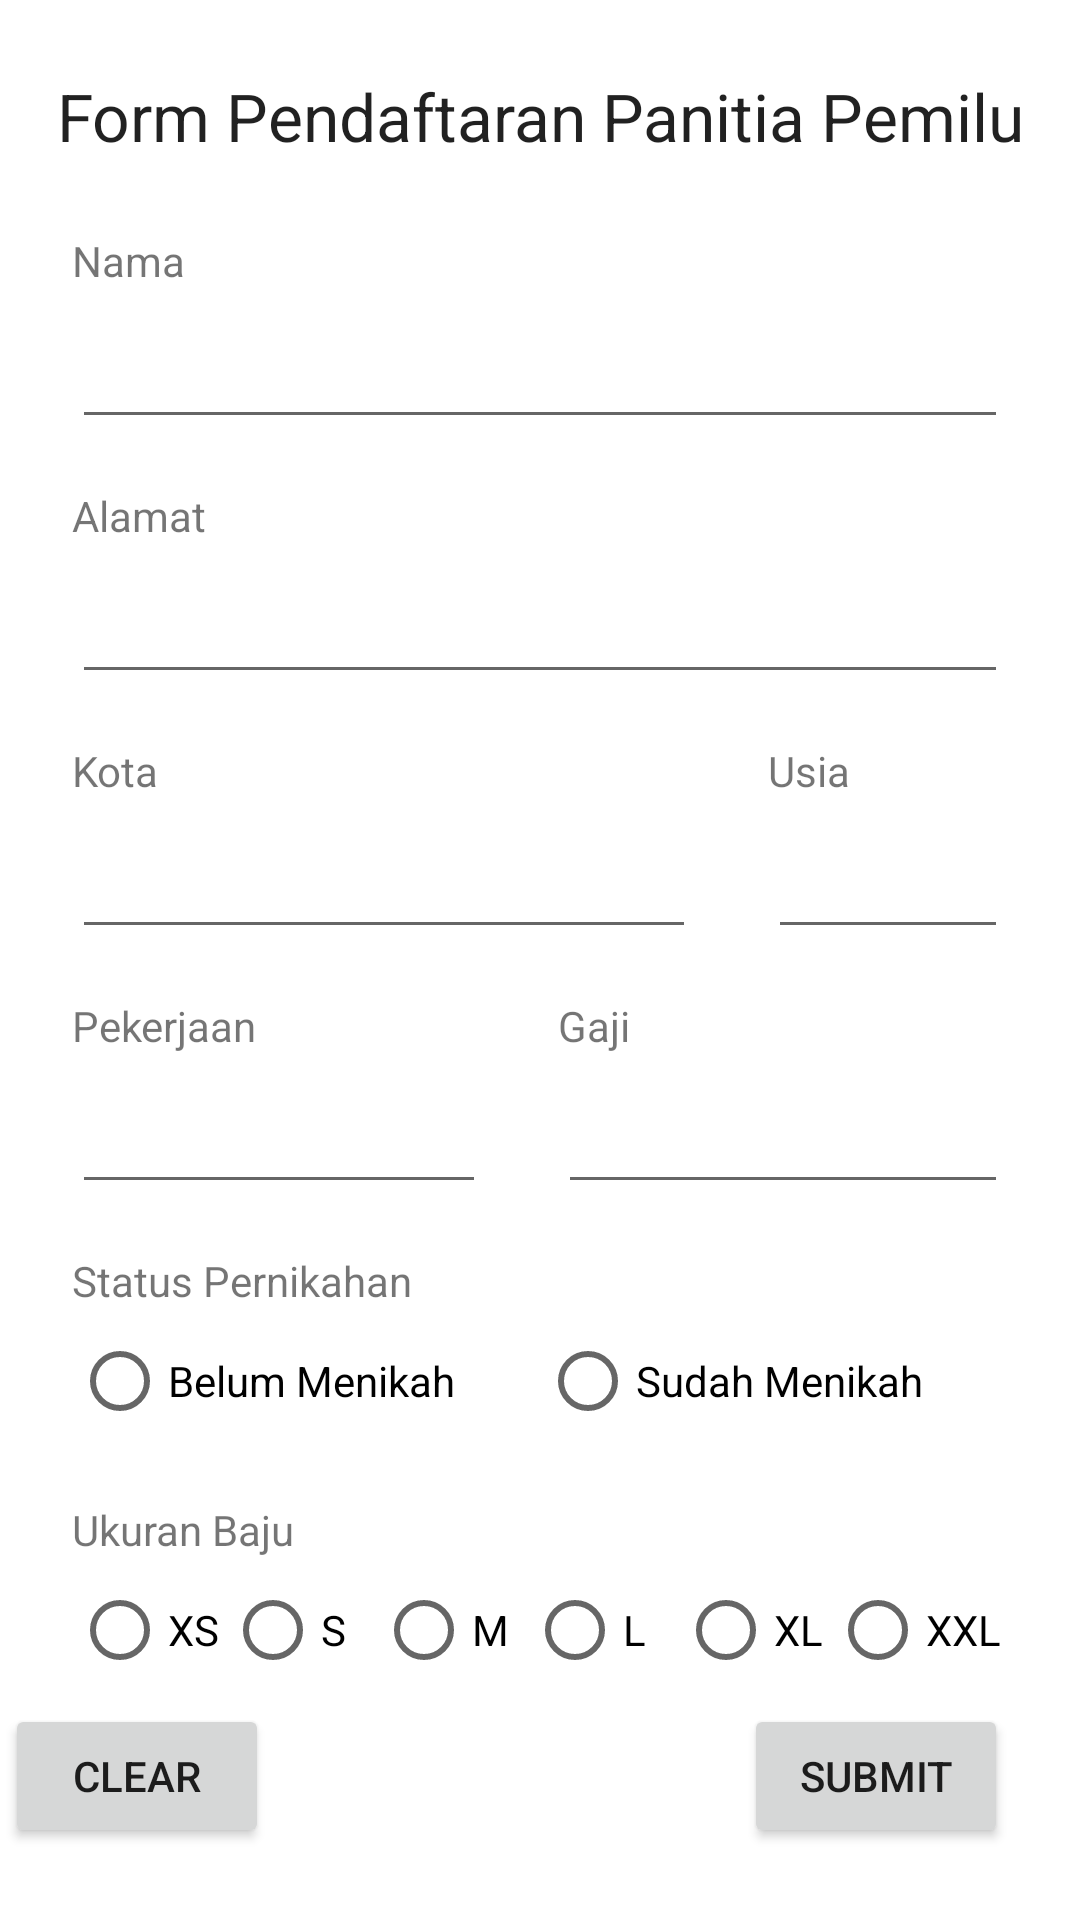

Write the Android layout XML for this screen, with the resource values it uses.
<!-- AndroidManifest.xml: application theme Theme.Utsno3pendataan -->
<!-- res/layout/activity_form.xml -->
<?xml version="1.0" encoding="utf-8"?>
<androidx.constraintlayout.widget.ConstraintLayout xmlns:android="http://schemas.android.com/apk/res/android"
    xmlns:app="http://schemas.android.com/apk/res-auto"
    xmlns:tools="http://schemas.android.com/tools"
    android:layout_width="match_parent"
    android:layout_height="match_parent"
    tools:context=".FormActivity">

    <RadioGroup
        android:id="@+id/rgUkuranBaju"
        android:layout_width="0dp"
        android:layout_height="wrap_content"
        android:layout_marginStart="24dp"
        android:layout_marginEnd="24dp"
        android:orientation="horizontal"
        app:layout_constraintEnd_toEndOf="parent"
        app:layout_constraintStart_toStartOf="parent"
        app:layout_constraintTop_toBottomOf="@+id/tvUkuranBaju">

        <RadioButton
            android:id="@+id/rbXS"
            android:layout_width="wrap_content"
            android:layout_height="wrap_content"
            android:layout_weight="1"
            android:text="XS" />

        <RadioButton
            android:id="@+id/rbS"
            android:layout_width="wrap_content"
            android:layout_height="wrap_content"
            android:layout_weight="1"
            android:text="S" />

        <RadioButton
            android:id="@+id/rbM"
            android:layout_width="wrap_content"
            android:layout_height="wrap_content"
            android:layout_weight="1"
            android:text="M" />

        <RadioButton
            android:id="@+id/rbL"
            android:layout_width="wrap_content"
            android:layout_height="wrap_content"
            android:layout_weight="1"
            android:text="L" />

        <RadioButton
            android:id="@+id/rbXL"
            android:layout_width="wrap_content"
            android:layout_height="wrap_content"
            android:layout_weight="1"
            android:text="XL" />

        <RadioButton
            android:id="@+id/rbXXL"
            android:layout_width="wrap_content"
            android:layout_height="wrap_content"
            android:layout_weight="1"
            android:text="XXL" />
    </RadioGroup>

    <TextView
        android:id="@+id/tvUkuranBaju"
        android:layout_width="wrap_content"
        android:layout_height="wrap_content"
        android:layout_marginStart="24dp"
        android:layout_marginTop="16dp"
        android:text="Ukuran Baju"
        app:layout_constraintStart_toStartOf="parent"
        app:layout_constraintTop_toBottomOf="@+id/rgStatusPernikahan" />

    <EditText
        android:id="@+id/etAlamat"
        android:layout_width="0dp"
        android:layout_height="50dp"
        android:layout_marginStart="24dp"
        android:layout_marginTop="0dp"
        android:layout_marginEnd="24dp"
        android:ems="10"
        android:inputType="textShortMessage"
        app:layout_constraintEnd_toEndOf="parent"
        app:layout_constraintHorizontal_bias="1.0"
        app:layout_constraintStart_toStartOf="parent"
        app:layout_constraintTop_toBottomOf="@+id/tvAlamat" />

    <EditText
        android:id="@+id/etKota"
        android:layout_width="0dp"
        android:layout_height="50dp"
        android:layout_marginStart="24dp"
        android:layout_marginTop="0dp"
        android:layout_marginEnd="24dp"
        android:ems="10"
        android:inputType="textShortMessage"
        app:layout_constraintEnd_toStartOf="@+id/etUsia"
        app:layout_constraintStart_toStartOf="parent"
        app:layout_constraintTop_toBottomOf="@+id/tvKota" />

    <EditText
        android:id="@+id/etPekerjaan"
        android:layout_width="0dp"
        android:layout_height="50dp"
        android:layout_marginStart="24dp"
        android:layout_marginEnd="24dp"
        android:ems="10"
        android:inputType="textShortMessage"
        app:layout_constraintEnd_toStartOf="@+id/etGaji"
        app:layout_constraintStart_toStartOf="parent"
        app:layout_constraintTop_toBottomOf="@+id/tvPekerjaan" />

    <EditText
        android:id="@+id/etUsia"
        android:layout_width="80dp"
        android:layout_height="50dp"
        android:layout_marginTop="0dp"
        android:layout_marginEnd="24dp"
        android:ems="10"
        android:inputType="numberSigned"
        app:layout_constraintEnd_toEndOf="parent"
        app:layout_constraintTop_toBottomOf="@+id/tvUsia" />

    <EditText
        android:id="@+id/etGaji"
        android:layout_width="150dp"
        android:layout_height="50dp"
        android:layout_marginTop="0dp"
        android:layout_marginEnd="24dp"
        android:ems="10"
        android:inputType="numberSigned"
        app:layout_constraintEnd_toEndOf="parent"
        app:layout_constraintTop_toBottomOf="@+id/tvGaji" />

    <TextView
        android:id="@+id/tvAlamat"
        android:layout_width="wrap_content"
        android:layout_height="wrap_content"
        android:layout_marginStart="24dp"
        android:layout_marginTop="16dp"
        android:text="Alamat"
        app:layout_constraintStart_toStartOf="parent"
        app:layout_constraintTop_toBottomOf="@+id/etNama" />

    <TextView
        android:id="@+id/tvKota"
        android:layout_width="wrap_content"
        android:layout_height="wrap_content"
        android:layout_marginStart="24dp"
        android:layout_marginTop="16dp"
        android:text="Kota"
        app:layout_constraintStart_toStartOf="parent"
        app:layout_constraintTop_toBottomOf="@+id/etAlamat" />

    <TextView
        android:id="@+id/tvPekerjaan"
        android:layout_width="wrap_content"
        android:layout_height="wrap_content"
        android:layout_marginStart="24dp"
        android:layout_marginTop="16dp"
        android:text="Pekerjaan"
        app:layout_constraintStart_toStartOf="parent"
        app:layout_constraintTop_toBottomOf="@+id/etKota" />

    <TextView
        android:id="@+id/tvUsia"
        android:layout_width="30dp"
        android:layout_height="wrap_content"
        android:layout_marginTop="16dp"
        android:text="Usia"
        app:layout_constraintStart_toStartOf="@+id/etUsia"
        app:layout_constraintTop_toBottomOf="@+id/etAlamat" />

    <TextView
        android:id="@+id/tvGaji"
        android:layout_width="50dp"
        android:layout_height="wrap_content"
        android:layout_marginTop="16dp"
        android:text="Gaji"
        app:layout_constraintStart_toStartOf="@+id/etGaji"
        app:layout_constraintTop_toBottomOf="@+id/etKota" />

    <TextView
        android:id="@+id/tvNama"
        android:layout_width="wrap_content"
        android:layout_height="wrap_content"
        android:layout_marginStart="24dp"
        android:layout_marginTop="24dp"
        android:text="Nama"
        app:layout_constraintStart_toStartOf="parent"
        app:layout_constraintTop_toBottomOf="@+id/tvJudulForm" />

    <EditText
        android:id="@+id/etNama"
        android:layout_width="0dp"
        android:layout_height="50dp"
        android:layout_marginStart="24dp"
        android:layout_marginEnd="24dp"
        android:ems="10"
        android:inputType="textPersonName"
        app:layout_constraintEnd_toEndOf="parent"
        app:layout_constraintStart_toStartOf="parent"
        app:layout_constraintTop_toBottomOf="@+id/tvNama" />

    <RadioGroup
        android:id="@+id/rgStatusPernikahan"
        android:layout_width="0dp"
        android:layout_height="wrap_content"
        android:layout_marginStart="24dp"
        android:layout_marginEnd="24dp"
        android:orientation="horizontal"
        app:layout_constraintEnd_toEndOf="parent"
        app:layout_constraintStart_toStartOf="parent"
        app:layout_constraintTop_toBottomOf="@+id/tvStatusPernikahan">

        <RadioButton
            android:id="@+id/rbBelumMenikah"
            android:layout_width="wrap_content"
            android:layout_height="wrap_content"
            android:layout_weight="1"
            android:text="Belum Menikah" />

        <RadioButton
            android:id="@+id/rbSudahMenikah"
            android:layout_width="wrap_content"
            android:layout_height="wrap_content"
            android:layout_weight="1"
            android:text="Sudah Menikah" />
    </RadioGroup>

    <TextView
        android:id="@+id/tvStatusPernikahan"
        android:layout_width="wrap_content"
        android:layout_height="wrap_content"
        android:layout_marginStart="24dp"
        android:layout_marginTop="16dp"
        android:text="Status Pernikahan"
        app:layout_constraintStart_toStartOf="parent"
        app:layout_constraintTop_toBottomOf="@+id/etPekerjaan" />

    <TextView
        android:id="@+id/tvJudulForm"
        android:layout_width="wrap_content"
        android:layout_height="wrap_content"
        android:layout_marginStart="24dp"
        android:layout_marginTop="24dp"
        android:layout_marginEnd="24dp"
        android:text="Form Pendaftaran Panitia Pemilu"
        android:textAppearance="@style/TextAppearance.AppCompat.Large"
        app:layout_constraintEnd_toEndOf="parent"
        app:layout_constraintStart_toStartOf="parent"
        app:layout_constraintTop_toTopOf="parent" />

    <Button
        android:id="@+id/btClear"
        android:layout_width="wrap_content"
        android:layout_height="wrap_content"
        android:layout_marginStart="24dp"
        android:layout_marginEnd="293dp"
        android:layout_marginBottom="24dp"
        android:text="Clear"
        app:layout_constraintBottom_toBottomOf="parent"
        app:layout_constraintEnd_toEndOf="parent"
        app:layout_constraintStart_toStartOf="parent" />

    <Button
        android:id="@+id/btSubmit"
        android:layout_width="wrap_content"
        android:layout_height="wrap_content"
        android:layout_marginEnd="24dp"
        android:layout_marginBottom="24dp"
        android:text="Submit"
        app:layout_constraintBottom_toBottomOf="parent"
        app:layout_constraintEnd_toEndOf="parent" />
</androidx.constraintlayout.widget.ConstraintLayout>
<!-- resources referenced by this layout -->
<resources>
  <style name="Theme.Utsno3pendataan" parent="Theme.MaterialComponents.DayNight.DarkActionBar">
          
          <item name="colorPrimary">@color/purple_500</item>
          <item name="colorPrimaryVariant">@color/purple_700</item>
          <item name="colorOnPrimary">@color/white</item>
          
          <item name="colorSecondary">@color/teal_200</item>
          <item name="colorSecondaryVariant">@color/teal_700</item>
          <item name="colorOnSecondary">@color/black</item>
          
          <item name="android:statusBarColor">?attr/colorPrimaryVariant</item>
          
      </style>
  <!-- not gathered from this repository: default colours our renderer supplied (Android Studio template values) -->
  <color name="purple_500">#FF6200EE</color>
  <color name="purple_700">#FF3700B3</color>
  <color name="teal_200">#FF03DAC5</color>
  <color name="teal_700">#FF018786</color>
  <color name="black">#FF000000</color>
  <color name="white">#FFFFFFFF</color>
</resources>
